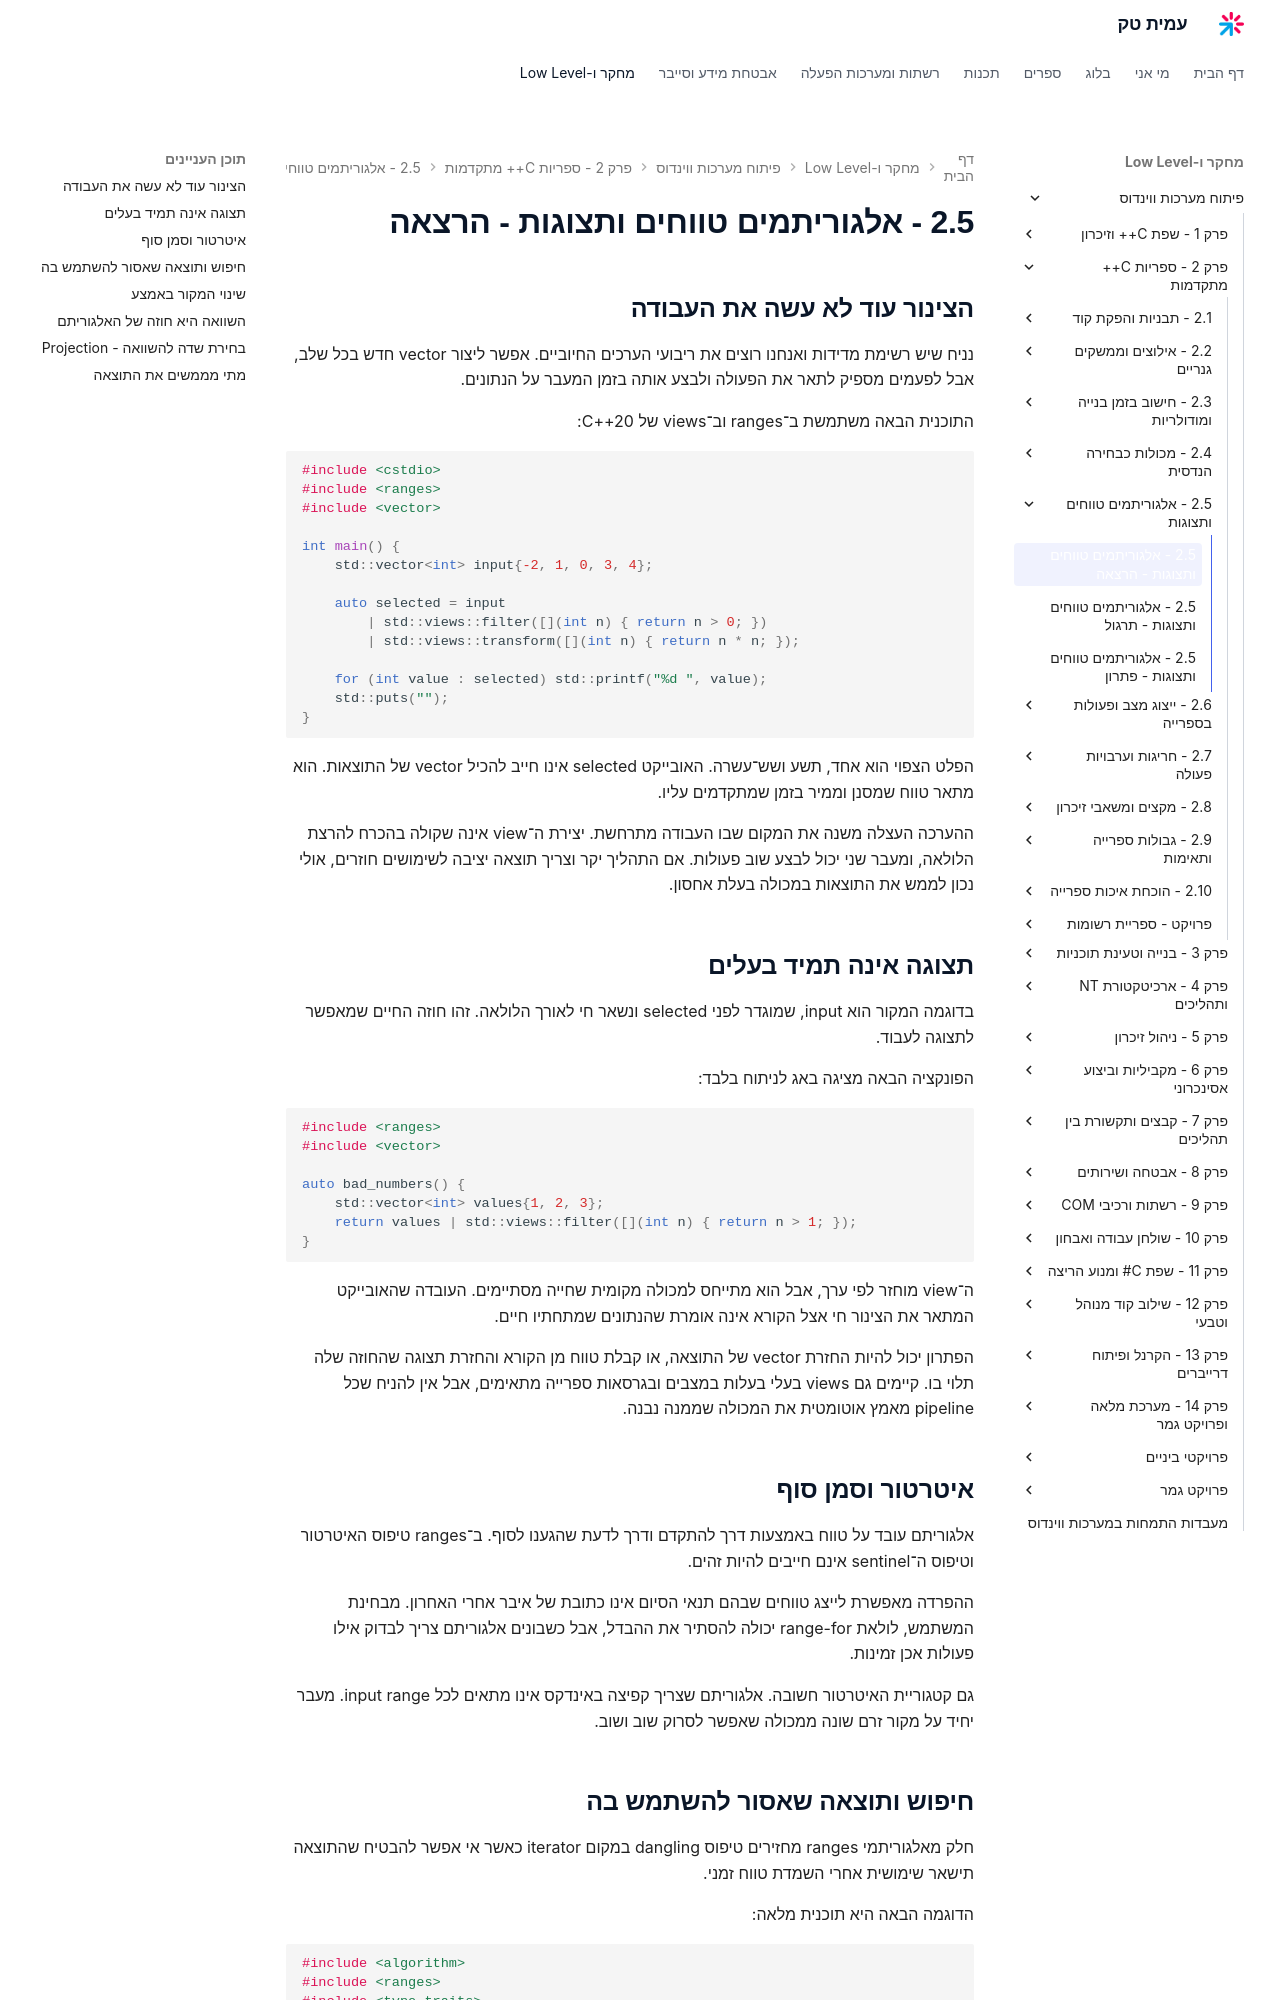

repository: AmitPinchasi/amittech · page: פיתוח-מערכות-ווינדוס/2 - ספריות C++ מתקדמות/2.5 - אלגוריתמים טווחים ותצוגות/2.5 - אלגוריתמים טווחים ותצוגות - הרצאה/index.html · generator: mkdocs

## הצינור עוד לא עשה את העבודה

נניח שיש רשימת מדידות ואנחנו רוצים את ריבועי הערכים החיוביים. אפשר ליצור vector חדש בכל שלב, אבל לפעמים מספיק לתאר את הפעולה ולבצע אותה בזמן המעבר על הנתונים.

התוכנית הבאה משתמשת ב־ranges וב־views של C++20:

```cpp
#include <cstdio>
#include <ranges>
#include <vector>

int main() {
    std::vector<int> input{-2, 1, 0, 3, 4};

    auto selected = input
        | std::views::filter([](int n) { return n > 0; })
        | std::views::transform([](int n) { return n * n; });

    for (int value : selected) std::printf("%d ", value);
    std::puts("");
}
```

הפלט הצפוי הוא אחד, תשע ושש־עשרה. האובייקט selected אינו חייב להכיל vector של התוצאות. הוא מתאר טווח שמסנן וממיר בזמן שמתקדמים עליו.

ההערכה העצלה משנה את המקום שבו העבודה מתרחשת. יצירת ה־view אינה שקולה בהכרח להרצת הלולאה, ומעבר שני יכול לבצע שוב פעולות. אם התהליך יקר וצריך תוצאה יציבה לשימושים חוזרים, אולי נכון לממש את התוצאות במכולה בעלת אחסון.

## תצוגה אינה תמיד בעלים

בדוגמה המקור הוא input, שמוגדר לפני selected ונשאר חי לאורך הלולאה. זהו חוזה החיים שמאפשר לתצוגה לעבוד.

הפונקציה הבאה מציגה באג לניתוח בלבד:

```cpp
#include <ranges>
#include <vector>

auto bad_numbers() {
    std::vector<int> values{1, 2, 3};
    return values | std::views::filter([](int n) { return n > 1; });
}
```

ה־view מוחזר לפי ערך, אבל הוא מתייחס למכולה מקומית שחייה מסתיימים. העובדה שהאובייקט המתאר את הצינור חי אצל הקורא אינה אומרת שהנתונים שמתחתיו חיים.

הפתרון יכול להיות החזרת vector של התוצאה, או קבלת טווח מן הקורא והחזרת תצוגה שהחוזה שלה תלוי בו. קיימים גם views בעלי בעלות במצבים ובגרסאות ספרייה מתאימים, אבל אין להניח שכל pipeline מאמץ אוטומטית את המכולה שממנה נבנה.

## איטרטור וסמן סוף

אלגוריתם עובד על טווח באמצעות דרך להתקדם ודרך לדעת שהגענו לסוף. ב־ranges טיפוס האיטרטור וטיפוס ה־sentinel אינם חייבים להיות זהים.

ההפרדה מאפשרת לייצג טווחים שבהם תנאי הסיום אינו כתובת של איבר אחרי האחרון. מבחינת המשתמש, לולאת range-for יכולה להסתיר את ההבדל, אבל כשבונים אלגוריתם צריך לבדוק אילו פעולות אכן זמינות.

גם קטגוריית האיטרטור חשובה. אלגוריתם שצריך קפיצה באינדקס אינו מתאים לכל input range. מעבר יחיד על מקור זרם שונה ממכולה שאפשר לסרוק שוב ושוב.
